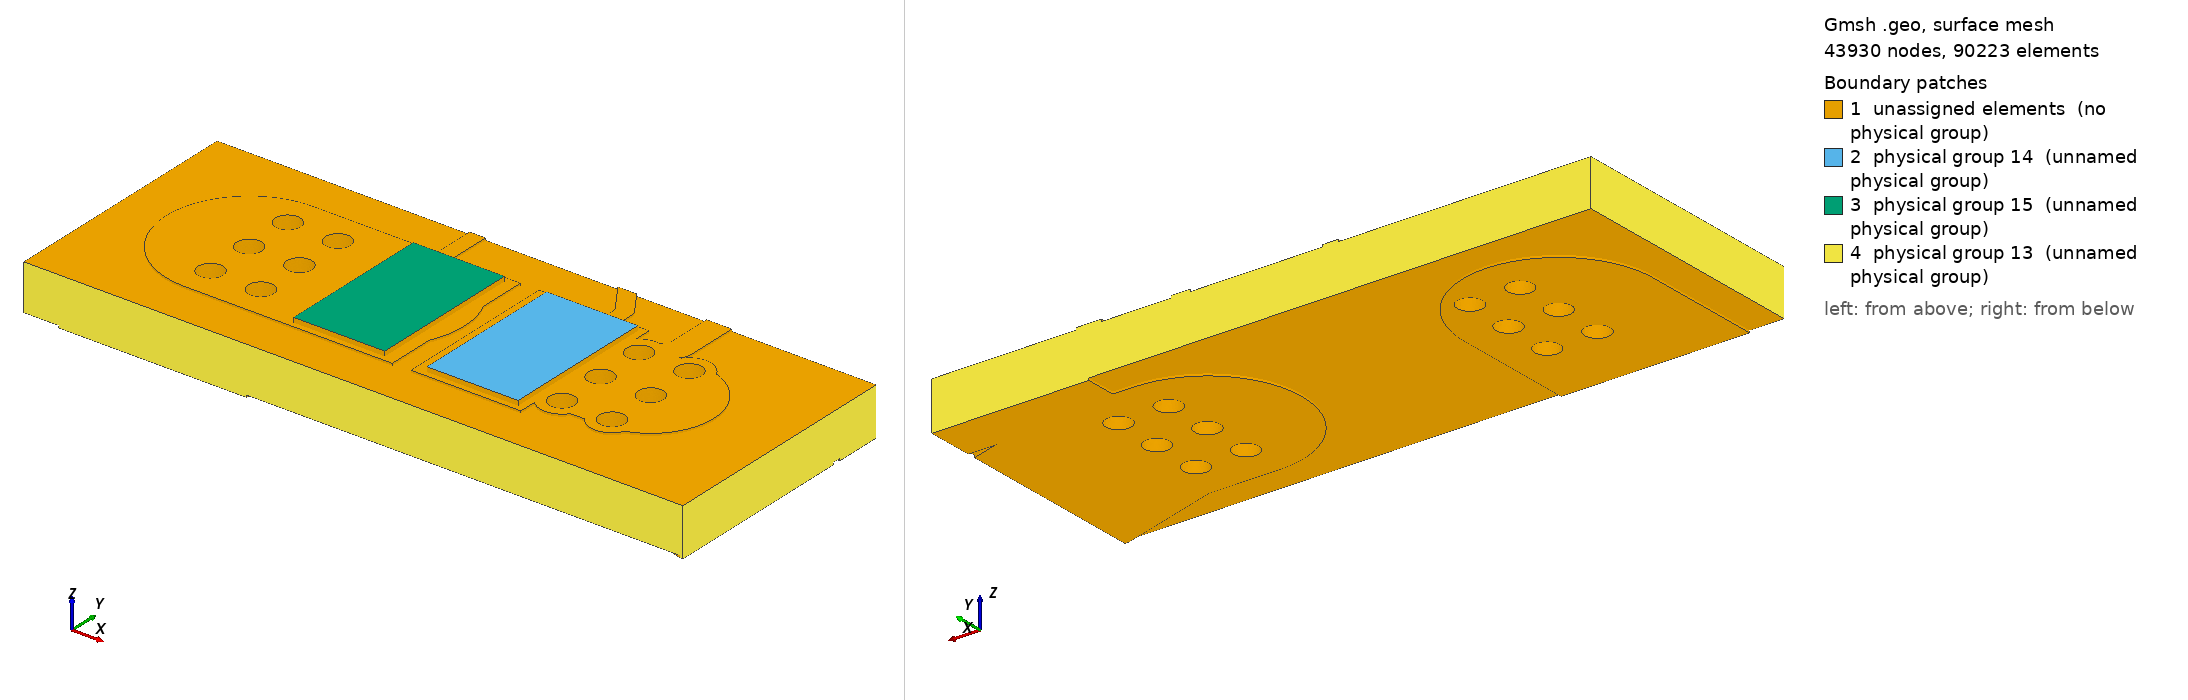

Gmsh geometry script, surface-meshed: 43930 nodes, 90223 surface elements. Boundary patches (legend numbers): 1 unassigned elements (no physical group), 2 physical group 14 (unnamed physical group), 3 physical group 15 (unnamed physical group), 4 physical group 13 (unnamed physical group). Left view from above one corner, right view from below the opposite corner. Legend entries are the model's physical surfaces; 'unassigned elements' are surfaces in no physical group. The drawing asked Gmsh for element sizes between 1% and 20% of the model's largest extent; the script's own settings can give other sizes.

=== local.geo (drawn) ===
SetFactory("OpenCASCADE");
Mesh.MshFileVersion=2.2;
Mesh.ElementOrder=1;
Mesh.CharacteristicLengthMin=0.000005;
Mesh.CharacteristicLengthMax=0.0002;
Mesh.MeshSizeFromCurvature=32;
Mesh.MinimumCirclePoints=32;
Box(100)={0.0783,0.12935,0.0015300000000000001,0.0035,0.0053,0.00007000000000000001};
Box(101)={0.0742,0.12935,0.0015300000000000001,0.0035,0.0053,0.00007000000000000001};
Box(102)={0.08070000000000001,0.134825,0.0015300000000000001,0.002322848466861331,0.0005,0.00007000000000000001};
Rotate {{0,0,1},{0.08070000000000001,0.135075,0},2.164769008666998} {Volume{102};}
Cylinder(103)={0.08070000000000001,0.135075,0.0015300000000000001,0,0,0.00007000000000000001,0.00025};
Cylinder(104)={0.07940000000000001,0.137,0.0015300000000000001,0,0,0.00007000000000000001,0.00025};
Box(105)={0.0839,0.13,0.0015300000000000001,0.0032000000000000028,0.004,0.00007000000000000001};
Rotate {{0,0,1},{0.0839,0.132,0},3.141592653589793} {Volume{105};}
Cylinder(106)={0.0839,0.132,0.0015300000000000001,0,0,0.00007000000000000001,0.002};
Cylinder(107)={0.08070000000000001,0.132,0.0015300000000000001,0,0,0.00007000000000000001,0.002};
Box(108)={0.08070000000000001,0.1316,0.0015300000000000001,0.0032526911934581248,0.0008,0.00007000000000000001};
Rotate {{0,0,1},{0.08070000000000001,0.132,0},0.7853981633974514} {Volume{108};}
Cylinder(109)={0.08070000000000001,0.132,0.0015300000000000001,0,0,0.00007000000000000001,0.0004};
Cylinder(110)={0.083,0.1343,0.0015300000000000001,0,0,0.00007000000000000001,0.0004};
Box(111)={0.083,0.13390000000000002,0.0015300000000000001,0.008699999999999989,0.0008,0.00007000000000000001};
Rotate {{0,0,1},{0.083,0.1343,0},1.5707963267948966} {Volume{111};}
Cylinder(112)={0.083,0.1343,0.0015300000000000001,0,0,0.00007000000000000001,0.0004};
Cylinder(113)={0.083,0.14300000000000002,0.0015300000000000001,0,0,0.00007000000000000001,0.0004};
Box(114)={0.08070000000000001,0.13175,0.0015300000000000001,0.0030749999999999888,0.0005,0.00007000000000000001};
Rotate {{0,0,1},{0.08070000000000001,0.132,0},1.5707963267948966} {Volume{114};}
Cylinder(115)={0.08070000000000001,0.132,0.0015300000000000001,0,0,0.00007000000000000001,0.00025};
Cylinder(116)={0.08070000000000001,0.135075,0.0015300000000000001,0,0,0.00007000000000000001,0.00025};
Box(117)={0.07529999999999999,0.13175,0.0015300000000000001,0.005,0.0005,0.00007000000000000001};
Rotate {{0,0,1},{0.07529999999999999,0.132,0},1.5707963267948966} {Volume{117};}
Cylinder(118)={0.07529999999999999,0.132,0.0015300000000000001,0,0,0.00007000000000000001,0.00025};
Cylinder(119)={0.07529999999999999,0.137,0.0015300000000000001,0,0,0.00007000000000000001,0.00025};
Box(120)={0.0711,0.12935,0.0015300000000000001,0.004200000000000003,0.0053,0.00007000000000000001};
Rotate {{0,0,1},{0.0711,0.132,0},0} {Volume{120};}
Cylinder(121)={0.0711,0.132,0.0015300000000000001,0,0,0.00007000000000000001,0.00265};
Cylinder(122)={0.07529999999999999,0.132,0.0015300000000000001,0,0,0.00007000000000000001,0.00265};
Cylinder(123)={0.0823,0.13040000000000002,0.0015300000000000001,0,0,0.00007000000000000001,0.0007};
Cylinder(124)={0.0839,0.132,0.0015300000000000001,0,0,0.00007000000000000001,0.0007};
Cylinder(125)={0.0839,0.1336,0.0015300000000000001,0,0,0.00007000000000000001,0.0007};
Cylinder(126)={0.0839,0.13040000000000002,0.0015300000000000001,0,0,0.00007000000000000001,0.0007};
Cylinder(127)={0.0823,0.1336,0.0015300000000000001,0,0,0.00007000000000000001,0.0007};
Cylinder(128)={0.0823,0.132,0.0015300000000000001,0,0,0.00007000000000000001,0.0007};
Cylinder(129)={0.0727,0.1336,0.0015300000000000001,0,0,0.00007000000000000001,0.0007};
Cylinder(130)={0.0711,0.13040000000000002,0.0015300000000000001,0,0,0.00007000000000000001,0.0007};
Cylinder(131)={0.0727,0.132,0.0015300000000000001,0,0,0.00007000000000000001,0.0007};
Cylinder(132)={0.0711,0.132,0.0015300000000000001,0,0,0.00007000000000000001,0.0007};
Cylinder(133)={0.0727,0.13040000000000002,0.0015300000000000001,0,0,0.00007000000000000001,0.0007};
Cylinder(134)={0.0711,0.1336,0.0015300000000000001,0,0,0.00007000000000000001,0.0007};
cu0[]=BooleanUnion{Volume{100};Delete;}{Volume{101,102,103,104,105,106,107,108,109,110,111,112,113,114,115,116,117,118,119,120,121,122,123,124,125,126,127,128,129,130,131,132,133,134};Delete;};
Box(135)={0.067,0.128,0.0015300000000000001,0.021,0.008,0.00007000000000000001};
cu0[]=BooleanIntersection{Volume{cu0[]};Delete;}{Volume{135};Delete;};
Cylinder(136)={0.0823,0.13040000000000002,0.0015300000000000001,0,0,0.00007000000000000001,0.0004};
Cylinder(137)={0.0839,0.132,0.0015300000000000001,0,0,0.00007000000000000001,0.0004};
Cylinder(138)={0.0839,0.1336,0.0015300000000000001,0,0,0.00007000000000000001,0.0004};
Cylinder(139)={0.0839,0.13040000000000002,0.0015300000000000001,0,0,0.00007000000000000001,0.0004};
Cylinder(140)={0.0823,0.1336,0.0015300000000000001,0,0,0.00007000000000000001,0.0004};
Cylinder(141)={0.0823,0.132,0.0015300000000000001,0,0,0.00007000000000000001,0.0004};
Cylinder(142)={0.0727,0.1336,0.0015300000000000001,0,0,0.00007000000000000001,0.0004};
Cylinder(143)={0.0711,0.13040000000000002,0.0015300000000000001,0,0,0.00007000000000000001,0.0004};
Cylinder(144)={0.0727,0.132,0.0015300000000000001,0,0,0.00007000000000000001,0.0004};
Cylinder(145)={0.0711,0.132,0.0015300000000000001,0,0,0.00007000000000000001,0.0004};
Cylinder(146)={0.0727,0.13040000000000002,0.0015300000000000001,0,0,0.00007000000000000001,0.0004};
Cylinder(147)={0.0711,0.1336,0.0015300000000000001,0,0,0.00007000000000000001,0.0004};
cu0[]=BooleanDifference{Volume{cu0[]};Delete;}{Volume{136,137,138,139,140,141,142,143,144,145,146,147};Delete;};
Box(148)={0.09,0.1275,0,0.005220153254455275,0.006,0.00007000000000000001};
Rotate {{0,0,1},{0.09,0.1305,0},2.8501358591119264} {Volume{148};}
Cylinder(149)={0.09,0.1305,0,0,0,0.00007000000000000001,0.003};
Cylinder(150)={0.085,0.132,0,0,0,0.00007000000000000001,0.003};
Box(151)={0.1009,0.1275,0,0.010900000000000005,0.006,0.00007000000000000001};
Rotate {{0,0,1},{0.1009,0.1305,0},3.141592653589793} {Volume{151};}
Cylinder(152)={0.1009,0.1305,0,0,0,0.00007000000000000001,0.003};
Cylinder(153)={0.09,0.1305,0,0,0,0.00007000000000000001,0.003};
Box(154)={0.085,0.129,0,0.0027000000000000027,0.006,0.00007000000000000001};
Rotate {{0,0,1},{0.085,0.132,0},3.141592653589793} {Volume{154};}
Cylinder(155)={0.085,0.132,0,0,0,0.00007000000000000001,0.003};
Cylinder(156)={0.0823,0.132,0,0,0,0.00007000000000000001,0.003};
Box(157)={0.0711,0.1205,0,0.0085,0.006,0.00007000000000000001};
Rotate {{0,0,1},{0.0711,0.1235,0},1.5707963267948966} {Volume{157};}
Cylinder(158)={0.0711,0.1235,0,0,0,0.00007000000000000001,0.003};
Cylinder(159)={0.0711,0.132,0,0,0,0.00007000000000000001,0.003};
Cylinder(160)={0.0823,0.13040000000000002,0,0,0,0.00007000000000000001,0.0007};
Cylinder(161)={0.0839,0.132,0,0,0,0.00007000000000000001,0.0007};
Cylinder(162)={0.0839,0.1336,0,0,0,0.00007000000000000001,0.0007};
Cylinder(163)={0.0839,0.13040000000000002,0,0,0,0.00007000000000000001,0.0007};
Cylinder(164)={0.0823,0.1336,0,0,0,0.00007000000000000001,0.0007};
Cylinder(165)={0.0823,0.132,0,0,0,0.00007000000000000001,0.0007};
Cylinder(166)={0.0727,0.1336,0,0,0,0.00007000000000000001,0.0007};
Cylinder(167)={0.0711,0.13040000000000002,0,0,0,0.00007000000000000001,0.0007};
Cylinder(168)={0.0727,0.132,0,0,0,0.00007000000000000001,0.0007};
Cylinder(169)={0.0711,0.132,0,0,0,0.00007000000000000001,0.0007};
Cylinder(170)={0.0727,0.13040000000000002,0,0,0,0.00007000000000000001,0.0007};
Cylinder(171)={0.0711,0.1336,0,0,0,0.00007000000000000001,0.0007};
Point(100000)={0.083,0.136,0};
Point(100001)={0.083,0.134624,0};
Point(100002)={0.083019685,0.134556961,0};
Point(100003)={0.083072489,0.134511206,0};
Point(100004)={0.083124,0.1345,0};
Point(100005)={0.088,0.1345,0};
Point(100006)={0.088,0.136,0};
Line(100000)={100000,100001};
Line(100001)={100001,100002};
Line(100002)={100002,100003};
Line(100003)={100003,100004};
Line(100004)={100004,100005};
Line(100005)={100005,100006};
Line(100006)={100006,100000};
Curve Loop(100000)={100000,100001,100002,100003,100004,100005,100006};Plane Surface(100000)={100000};
zz0[]=Extrude {0,0,0.00007000000000000001} {Surface{100000};};
cu1[]=BooleanUnion{Volume{148};Delete;}{Volume{149,150,151,152,153,154,155,156,157,158,159,160,161,162,163,164,165,166,167,168,169,170,171,zz0[1]};Delete;};
Box(10172)={0.067,0.128,0,0.021,0.008,0.00007000000000000001};
cu1[]=BooleanIntersection{Volume{cu1[]};Delete;}{Volume{10172};Delete;};
Cylinder(10173)={0.0823,0.13040000000000002,0,0,0,0.00007000000000000001,0.0004};
Cylinder(10174)={0.0839,0.132,0,0,0,0.00007000000000000001,0.0004};
Cylinder(10175)={0.0839,0.1336,0,0,0,0.00007000000000000001,0.0004};
Cylinder(10176)={0.0839,0.13040000000000002,0,0,0,0.00007000000000000001,0.0004};
Cylinder(10177)={0.0823,0.1336,0,0,0,0.00007000000000000001,0.0004};
Cylinder(10178)={0.0823,0.132,0,0,0,0.00007000000000000001,0.0004};
Cylinder(10179)={0.0727,0.1336,0,0,0,0.00007000000000000001,0.0004};
Cylinder(10180)={0.0711,0.13040000000000002,0,0,0,0.00007000000000000001,0.0004};
Cylinder(10181)={0.0727,0.132,0,0,0,0.00007000000000000001,0.0004};
Cylinder(10182)={0.0711,0.132,0,0,0,0.00007000000000000001,0.0004};
Cylinder(10183)={0.0727,0.13040000000000002,0,0,0,0.00007000000000000001,0.0004};
Cylinder(10184)={0.0711,0.1336,0,0,0,0.00007000000000000001,0.0004};
cu1[]=BooleanDifference{Volume{cu1[]};Delete;}{Volume{10173,10174,10175,10176,10177,10178,10179,10180,10181,10182,10183,10184};Delete;};
Box(10185)={0.067,0.128,0.00007000000000000001,0.021,0.008,0.00146};
Cylinder(10186)={0.0823,0.13040000000000002,0.00007000000000000001,0,0,0.00146,0.00042500000000000003};
Cylinder(10187)={0.0839,0.132,0.00007000000000000001,0,0,0.00146,0.00042500000000000003};
Cylinder(10188)={0.0839,0.1336,0.00007000000000000001,0,0,0.00146,0.00042500000000000003};
Cylinder(10189)={0.0839,0.13040000000000002,0.00007000000000000001,0,0,0.00146,0.00042500000000000003};
Cylinder(10190)={0.0823,0.1336,0.00007000000000000001,0,0,0.00146,0.00042500000000000003};
Cylinder(10191)={0.0823,0.132,0.00007000000000000001,0,0,0.00146,0.00042500000000000003};
Cylinder(10192)={0.0727,0.1336,0.00007000000000000001,0,0,0.00146,0.00042500000000000003};
Cylinder(10193)={0.0711,0.13040000000000002,0.00007000000000000001,0,0,0.00146,0.00042500000000000003};
Cylinder(10194)={0.0727,0.132,0.00007000000000000001,0,0,0.00146,0.00042500000000000003};
Cylinder(10195)={0.0711,0.132,0.00007000000000000001,0,0,0.00146,0.00042500000000000003};
Cylinder(10196)={0.0727,0.13040000000000002,0.00007000000000000001,0,0,0.00146,0.00042500000000000003};
Cylinder(10197)={0.0711,0.1336,0.00007000000000000001,0,0,0.00146,0.00042500000000000003};
fr4[]=BooleanDifference{Volume{10185};Delete;}{Volume{10186,10187,10188,10189,10190,10191,10192,10193,10194,10195,10196,10197};Delete;};
Cylinder(10198)={0.0823,0.13040000000000002,0.00007000000000000001,0,0,0.00146,0.00042500000000000003};
Cylinder(10199)={0.0823,0.13040000000000002,0.00007000000000000001,0,0,0.00146,0.0004};
bar0[]=BooleanDifference{Volume{10198};Delete;}{Volume{10199};Delete;};
Cylinder(10200)={0.0839,0.132,0.00007000000000000001,0,0,0.00146,0.00042500000000000003};
Cylinder(10201)={0.0839,0.132,0.00007000000000000001,0,0,0.00146,0.0004};
bar1[]=BooleanDifference{Volume{10200};Delete;}{Volume{10201};Delete;};
Cylinder(10202)={0.0839,0.1336,0.00007000000000000001,0,0,0.00146,0.00042500000000000003};
Cylinder(10203)={0.0839,0.1336,0.00007000000000000001,0,0,0.00146,0.0004};
bar2[]=BooleanDifference{Volume{10202};Delete;}{Volume{10203};Delete;};
Cylinder(10204)={0.0839,0.13040000000000002,0.00007000000000000001,0,0,0.00146,0.00042500000000000003};
Cylinder(10205)={0.0839,0.13040000000000002,0.00007000000000000001,0,0,0.00146,0.0004};
bar3[]=BooleanDifference{Volume{10204};Delete;}{Volume{10205};Delete;};
Cylinder(10206)={0.0823,0.1336,0.00007000000000000001,0,0,0.00146,0.00042500000000000003};
Cylinder(10207)={0.0823,0.1336,0.00007000000000000001,0,0,0.00146,0.0004};
bar4[]=BooleanDifference{Volume{10206};Delete;}{Volume{10207};Delete;};
Cylinder(10208)={0.0823,0.132,0.00007000000000000001,0,0,0.00146,0.00042500000000000003};
Cylinder(10209)={0.0823,0.132,0.00007000000000000001,0,0,0.00146,0.0004};
bar5[]=BooleanDifference{Volume{10208};Delete;}{Volume{10209};Delete;};
Cylinder(10210)={0.0727,0.1336,0.00007000000000000001,0,0,0.00146,0.00042500000000000003};
Cylinder(10211)={0.0727,0.1336,0.00007000000000000001,0,0,0.00146,0.0004};
bar6[]=BooleanDifference{Volume{10210};Delete;}{Volume{10211};Delete;};
Cylinder(10212)={0.0711,0.13040000000000002,0.00007000000000000001,0,0,0.00146,0.00042500000000000003};
Cylinder(10213)={0.0711,0.13040000000000002,0.00007000000000000001,0,0,0.00146,0.0004};
bar7[]=BooleanDifference{Volume{10212};Delete;}{Volume{10213};Delete;};
Cylinder(10214)={0.0727,0.132,0.00007000000000000001,0,0,0.00146,0.00042500000000000003};
Cylinder(10215)={0.0727,0.132,0.00007000000000000001,0,0,0.00146,0.0004};
bar8[]=BooleanDifference{Volume{10214};Delete;}{Volume{10215};Delete;};
Cylinder(10216)={0.0711,0.132,0.00007000000000000001,0,0,0.00146,0.00042500000000000003};
Cylinder(10217)={0.0711,0.132,0.00007000000000000001,0,0,0.00146,0.0004};
bar9[]=BooleanDifference{Volume{10216};Delete;}{Volume{10217};Delete;};
Cylinder(10218)={0.0727,0.13040000000000002,0.00007000000000000001,0,0,0.00146,0.00042500000000000003};
Cylinder(10219)={0.0727,0.13040000000000002,0.00007000000000000001,0,0,0.00146,0.0004};
bar10[]=BooleanDifference{Volume{10218};Delete;}{Volume{10219};Delete;};
Cylinder(10220)={0.0711,0.1336,0.00007000000000000001,0,0,0.00146,0.00042500000000000003};
Cylinder(10221)={0.0711,0.1336,0.00007000000000000001,0,0,0.00146,0.0004};
bar11[]=BooleanDifference{Volume{10220};Delete;}{Volume{10221};Delete;};
Box(10222)={0.078675,0.129525,0.0016,0.0029,0.00495,0.00015};
Box(10223)={0.074425,0.129525,0.0016,0.0029,0.00495,0.00015};
all[]=BooleanFragments{Volume{cu0[],cu1[],fr4[],bar0[],bar1[],bar2[],bar3[],bar4[],bar5[],bar6[],bar7[],bar8[],bar9[],bar10[],bar11[],10222,10223};Delete;}{};
e=1e-6;
front[]=Volume In BoundingBox{-1,-1,0.0015300000000000001-e,1,1,0.0016+e};
back[]=Volume In BoundingBox{-1,-1,-e,1,1,0.00007000000000000001+e};
Physical Volume(1)={front[],back[]};
barrels[]={};
bb[]=Volume In BoundingBox{0.081875-e,0.129975-e,0.00007000000000000001-e,0.08272499999999999+e,0.13082500000000002+e,0.0015300000000000001+e};barrels[]+={bb[]};
bb[]=Volume In BoundingBox{0.08347500000000001-e,0.131575-e,0.00007000000000000001-e,0.08432500000000001+e,0.13242500000000001+e,0.0015300000000000001+e};barrels[]+={bb[]};
bb[]=Volume In BoundingBox{0.08347500000000001-e,0.133175-e,0.00007000000000000001-e,0.08432500000000001+e,0.134025+e,0.0015300000000000001+e};barrels[]+={bb[]};
bb[]=Volume In BoundingBox{0.08347500000000001-e,0.129975-e,0.00007000000000000001-e,0.08432500000000001+e,0.13082500000000002+e,0.0015300000000000001+e};barrels[]+={bb[]};
bb[]=Volume In BoundingBox{0.081875-e,0.133175-e,0.00007000000000000001-e,0.08272499999999999+e,0.134025+e,0.0015300000000000001+e};barrels[]+={bb[]};
bb[]=Volume In BoundingBox{0.081875-e,0.131575-e,0.00007000000000000001-e,0.08272499999999999+e,0.13242500000000001+e,0.0015300000000000001+e};barrels[]+={bb[]};
bb[]=Volume In BoundingBox{0.072275-e,0.133175-e,0.00007000000000000001-e,0.073125+e,0.134025+e,0.0015300000000000001+e};barrels[]+={bb[]};
bb[]=Volume In BoundingBox{0.070675-e,0.129975-e,0.00007000000000000001-e,0.07152499999999999+e,0.13082500000000002+e,0.0015300000000000001+e};barrels[]+={bb[]};
bb[]=Volume In BoundingBox{0.072275-e,0.131575-e,0.00007000000000000001-e,0.073125+e,0.13242500000000001+e,0.0015300000000000001+e};barrels[]+={bb[]};
bb[]=Volume In BoundingBox{0.070675-e,0.131575-e,0.00007000000000000001-e,0.07152499999999999+e,0.13242500000000001+e,0.0015300000000000001+e};barrels[]+={bb[]};
bb[]=Volume In BoundingBox{0.072275-e,0.129975-e,0.00007000000000000001-e,0.073125+e,0.13082500000000002+e,0.0015300000000000001+e};barrels[]+={bb[]};
bb[]=Volume In BoundingBox{0.070675-e,0.133175-e,0.00007000000000000001-e,0.07152499999999999+e,0.134025+e,0.0015300000000000001+e};barrels[]+={bb[]};
Physical Volume(2)={barrels[]};
s0[]=Volume In BoundingBox{0.078675-e,0.129525-e,0.0016-e,0.08157500000000001+e,0.134475+e,0.00175+e};Physical Volume(4)={s0[]};
s1[]=Volume In BoundingBox{0.074425-e,0.129525-e,0.0016-e,0.077325+e,0.134475+e,0.00175+e};Physical Volume(5)={s1[]};
substrate[]=all[];substrate[]-={front[],back[],barrels[],s0[],s1[]};Physical Volume(3)={substrate[]};
cuts[]={};
cc[]=Surface In BoundingBox{0.067-e,0.128-e,0-e,0.067+e,0.136+e,0.0016+e};cuts[]+={cc[]};
cc[]=Surface In BoundingBox{0.088-e,0.128-e,0-e,0.088+e,0.136+e,0.0016+e};cuts[]+={cc[]};
cc[]=Surface In BoundingBox{0.067-e,0.128-e,0-e,0.088+e,0.128+e,0.0016+e};cuts[]+={cc[]};
cc[]=Surface In BoundingBox{0.067-e,0.136-e,0-e,0.088+e,0.136+e,0.0016+e};cuts[]+={cc[]};
Physical Surface(13)={cuts[]};
heat0[]=Surface In BoundingBox{0.078675-e,0.129525-e,0.00175-e,0.08157500000000001+e,0.134475+e,0.00175+e};Physical Surface(14)={heat0[]};
heat1[]=Surface In BoundingBox{0.074425-e,0.129525-e,0.00175-e,0.077325+e,0.134475+e,0.00175+e};Physical Surface(15)={heat1[]};
Field[1]=Box;Field[1].VIn=0.00005;Field[1].VOut=0.0002;Field[1].XMin=0.074;Field[1].XMax=0.082;Field[1].YMin=0.129;Field[1].YMax=0.135;Field[1].ZMin=0.00143;Field[1].ZMax=0.00175;Field[1].Thickness=0.0003;Background Field=1;
